The GitHub repository sunyongke/woodRecognition contains a labelled image folder "images" with 21 categories: Cassia siamea, Cinnamomum camphora, Dalbergia bariensis, Dalbergia cochinchinensis, Dalbergia fusca, Dalbergia latifolia, Dalbergia odorifera, Dalbergia oliveri, Diospyros ebenum, Excentrodendron hsienmu, Intsia spp, Mesua ferrea, Pterocarpus erinaceus, Pterocarpus indicus, Pterocarpus macrocarpus, Pterocarpus santalinus, Taiwania flousiana, Tectona grandis, Terminalia myriocarpa, Terminalia tomentosa, Xylia dolabriformis. Examples follow, each with its label.

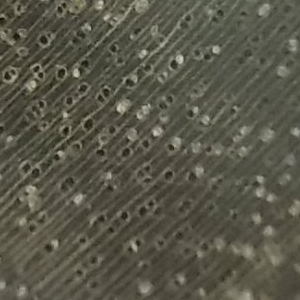
Label: Excentrodendron hsienmu

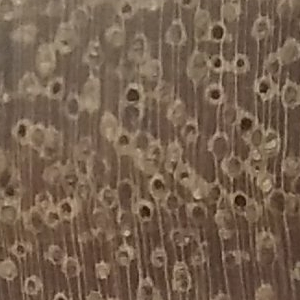
Label: Xylia dolabriformis

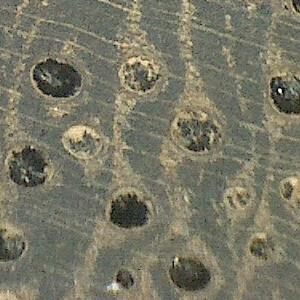
Label: Terminalia tomentosa

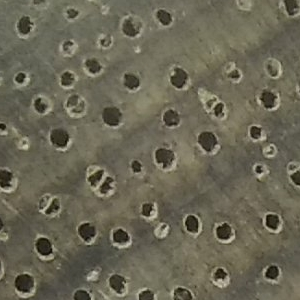
Label: Terminalia myriocarpa

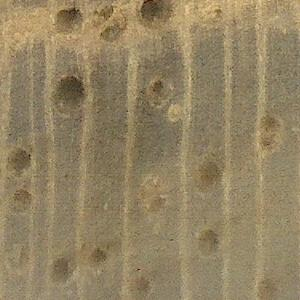
Label: Tectona grandis

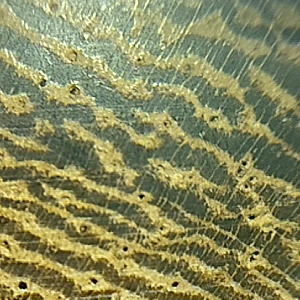
Label: Cassia siamea
